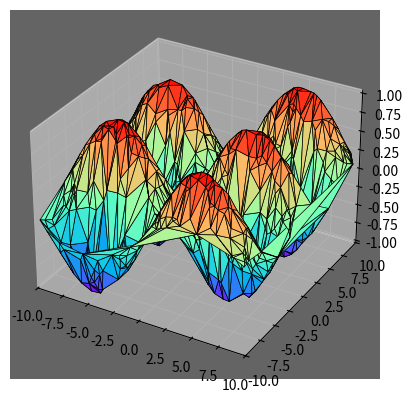

Reproduce this figure in Python.
import matplotlib.pyplot as plt

import numpy as np


def makeData():
    x = np.random.rand(1000) * 20.0 - 10.0
    y = np.random.rand(len(x)) * 20.0 - 10.0

    z = np.sin(x * 0.3) * np.cos(y * 0.75)
    return x, y, z


if __name__ == '__main__':
    x, y, z = makeData()

    fig = plt.figure()
    axes = fig.add_subplot(projection='3d')
    axes.set_facecolor('#646464')


    my_cmap = plt.get_cmap("rainbow")

    axes.plot_trisurf(x, y, z, cmap = my_cmap, linewidth=0.5, edgecolors='k')

    axes.set_xlim(-10, 10)
    axes.set_ylim(-10, 10)

    plt.show()
